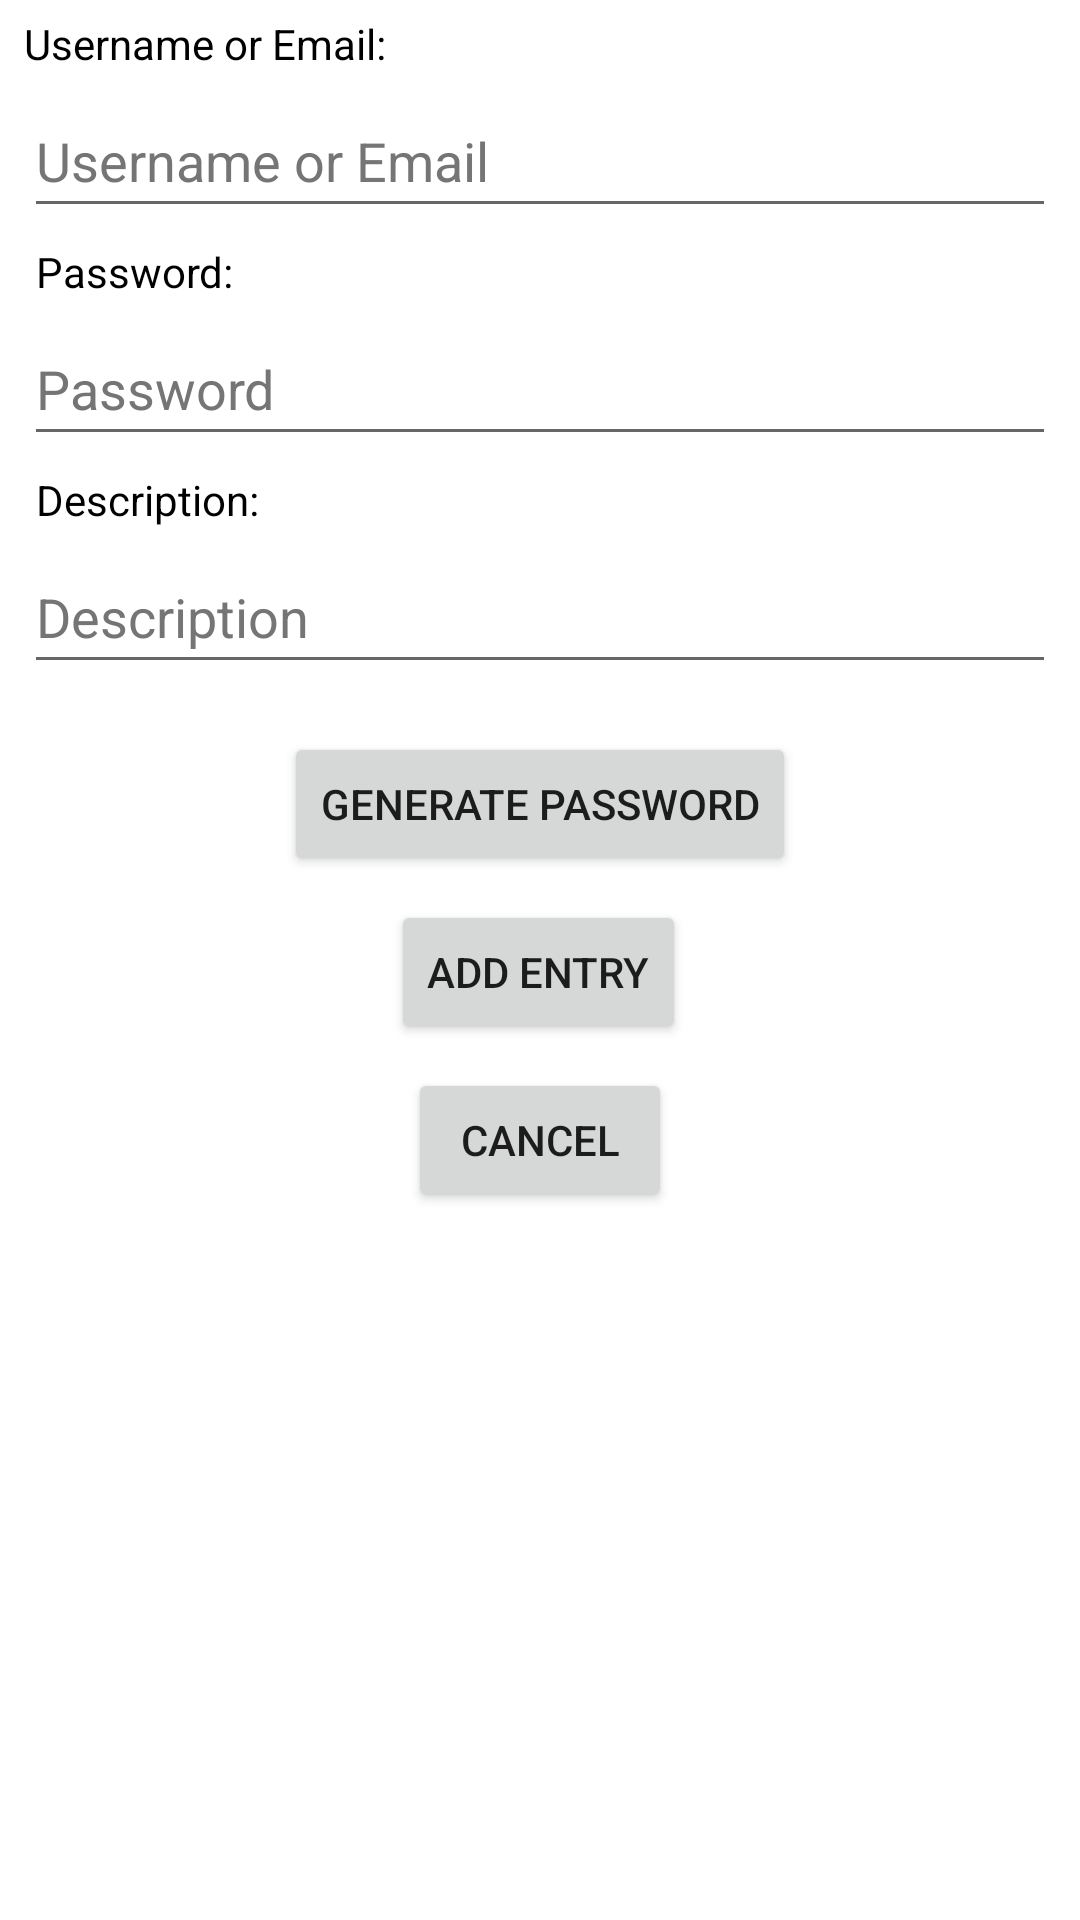

Layout XML and referenced resources for this Android screen:
<!-- AndroidManifest.xml: application theme Theme.Jpass -->
<!-- res/layout/activity_entry_addone.xml -->
<?xml version="1.0" encoding="utf-8"?>
<androidx.constraintlayout.widget.ConstraintLayout xmlns:android="http://schemas.android.com/apk/res/android"
    xmlns:app="http://schemas.android.com/apk/res-auto"
    xmlns:tools="http://schemas.android.com/tools"
    android:layout_width="match_parent"
    android:layout_height="match_parent"
    tools:context=".EntryAddOne">

    <EditText
        android:id="@+id/et_logName"
        android:layout_width="match_parent"
        android:layout_height="wrap_content"
        android:layout_marginStart="8dp"
        android:layout_marginTop="28dp"
        android:layout_marginEnd="8dp"
        android:ems="10"
        android:hint="Username or Email"
        android:inputType="textPersonName"
        android:minHeight="48dp"
        android:textColorHint="#757575"
        app:layout_constraintEnd_toEndOf="parent"
        app:layout_constraintStart_toStartOf="parent"
        app:layout_constraintTop_toTopOf="parent" />

    <TextView
        android:id="@+id/tv_logUser"
        android:layout_width="wrap_content"
        android:layout_height="wrap_content"
        android:layout_marginBottom="4dp"
        android:text="Username or Email:"
        android:textColor="#000"
        app:layout_constraintBottom_toTopOf="@+id/et_logName"
        app:layout_constraintStart_toStartOf="@+id/et_logName" />

    <TextView
        android:id="@+id/tv_logPass"
        android:layout_width="wrap_content"
        android:layout_height="wrap_content"
        android:layout_marginBottom="4dp"
        android:text="Password:"
        android:textColor="#000"
        app:layout_constraintBottom_toTopOf="@+id/et_logPW"
        app:layout_constraintStart_toStartOf="@+id/et_logPW" />

    <EditText
        android:id="@+id/et_logPW"
        android:layout_width="match_parent"
        android:layout_height="wrap_content"
        android:layout_marginStart="8dp"
        android:layout_marginTop="28dp"
        android:layout_marginEnd="8dp"
        android:ems="10"
        android:hint="Password"
        android:inputType="textPersonName"
        android:minHeight="48dp"
        android:textColorHint="#757575"
        app:layout_constraintEnd_toEndOf="parent"
        app:layout_constraintStart_toStartOf="@+id/et_logName"
        app:layout_constraintTop_toBottomOf="@+id/et_logName" />

    <TextView
        android:id="@+id/tv_logDesc"
        android:layout_width="wrap_content"
        android:layout_height="wrap_content"
        android:layout_marginBottom="4dp"
        android:text="Description:"
        android:textColor="#000"
        app:layout_constraintBottom_toTopOf="@+id/et_logDesc"
        app:layout_constraintStart_toStartOf="@+id/et_logDesc" />

    <EditText
        android:id="@+id/et_logDesc"
        android:layout_width="match_parent"
        android:layout_height="wrap_content"
        android:layout_marginStart="8dp"
        android:layout_marginTop="28dp"
        android:layout_marginEnd="8dp"
        android:ems="10"
        android:hint="Description"
        android:inputType="textPersonName"
        android:minHeight="48dp"
        android:textColorHint="#757575"
        app:layout_constraintEnd_toEndOf="@+id/et_logPW"
        app:layout_constraintStart_toStartOf="@+id/et_logPW"
        app:layout_constraintTop_toBottomOf="@+id/et_logPW" />

    <Button
        android:id="@+id/bt_addOne"
        android:layout_width="wrap_content"
        android:layout_height="wrap_content"
        android:layout_marginStart="146dp"
        android:layout_marginTop="8dp"
        android:layout_marginEnd="147dp"
        android:text="Add Entry"
        app:layout_constraintEnd_toEndOf="parent"
        app:layout_constraintStart_toStartOf="parent"
        app:layout_constraintTop_toBottomOf="@+id/bt_passGen" />

    <Button
        android:id="@+id/bt_passGen"
        android:layout_width="wrap_content"
        android:layout_height="wrap_content"
        android:layout_marginStart="105dp"
        android:layout_marginTop="16dp"
        android:layout_marginEnd="105dp"
        android:text="Generate Password"
        app:layout_constraintEnd_toEndOf="parent"
        app:layout_constraintStart_toStartOf="parent"
        app:layout_constraintTop_toBottomOf="@+id/et_logDesc" />

    <Button
        android:id="@+id/bt_cancelAdd"
        android:layout_width="wrap_content"
        android:layout_height="wrap_content"
        android:layout_marginTop="8dp"
        android:text="Cancel"
        app:layout_constraintEnd_toEndOf="parent"
        app:layout_constraintStart_toStartOf="parent"
        app:layout_constraintTop_toBottomOf="@+id/bt_addOne" />

</androidx.constraintlayout.widget.ConstraintLayout>
<!-- resources referenced by this layout -->
<resources>
  <style name="Theme.Jpass" parent="Theme.MaterialComponents.DayNight.DarkActionBar">
          
          <item name="colorPrimary">@color/purple_500</item>
          <item name="colorPrimaryVariant">@color/purple_700</item>
          <item name="colorOnPrimary">@color/white</item>
          
          <item name="colorSecondary">@color/teal_200</item>
          <item name="colorSecondaryVariant">@color/teal_700</item>
          <item name="colorOnSecondary">@color/black</item>
          
          <item name="android:statusBarColor" tools:targetApi="l">?attr/colorPrimaryVariant</item>
          
      </style>
  <!-- not gathered from this repository: default colours our renderer supplied (Android Studio template values) -->
  <color name="purple_500">#FF6200EE</color>
  <color name="purple_700">#FF3700B3</color>
  <color name="teal_200">#FF03DAC5</color>
  <color name="teal_700">#FF018786</color>
  <color name="black">#FF000000</color>
  <color name="white">#FFFFFFFF</color>
</resources>
